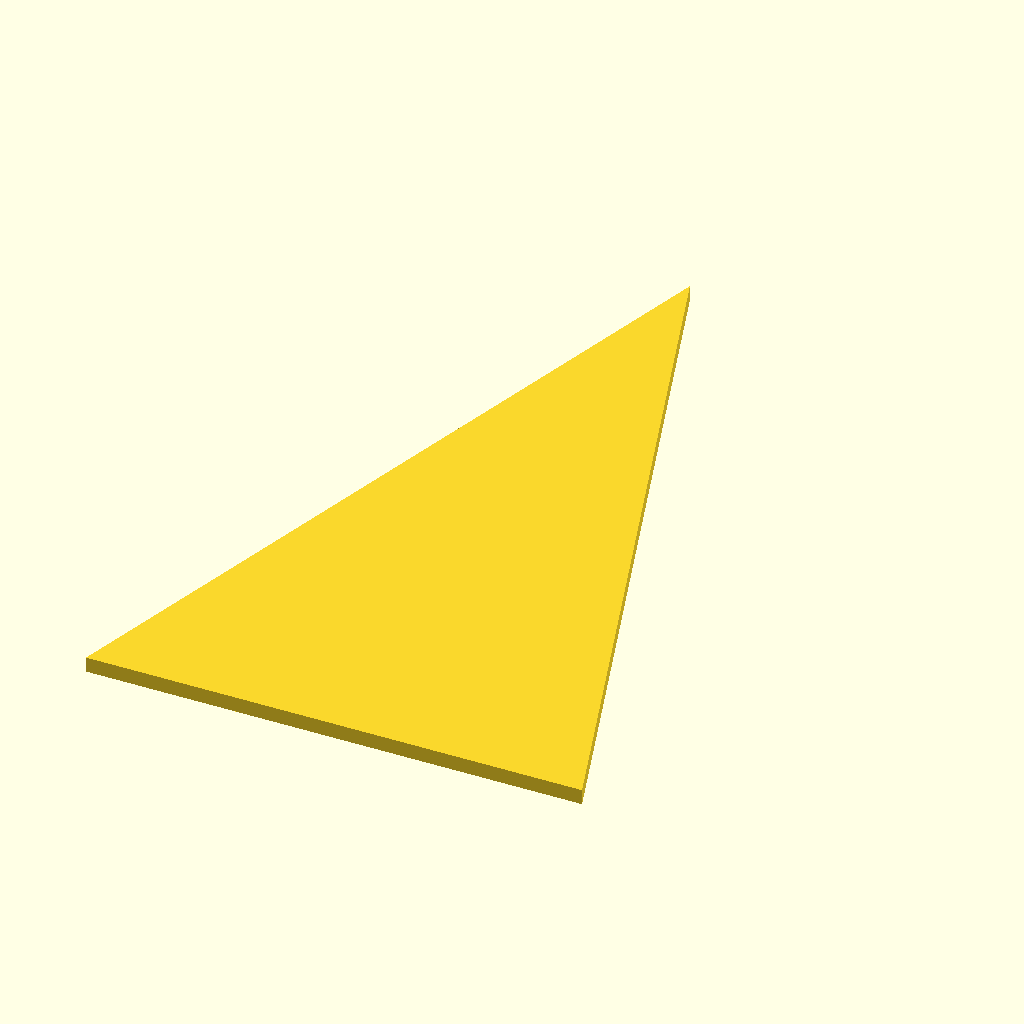
Cell 1 — every parameter at its default value.
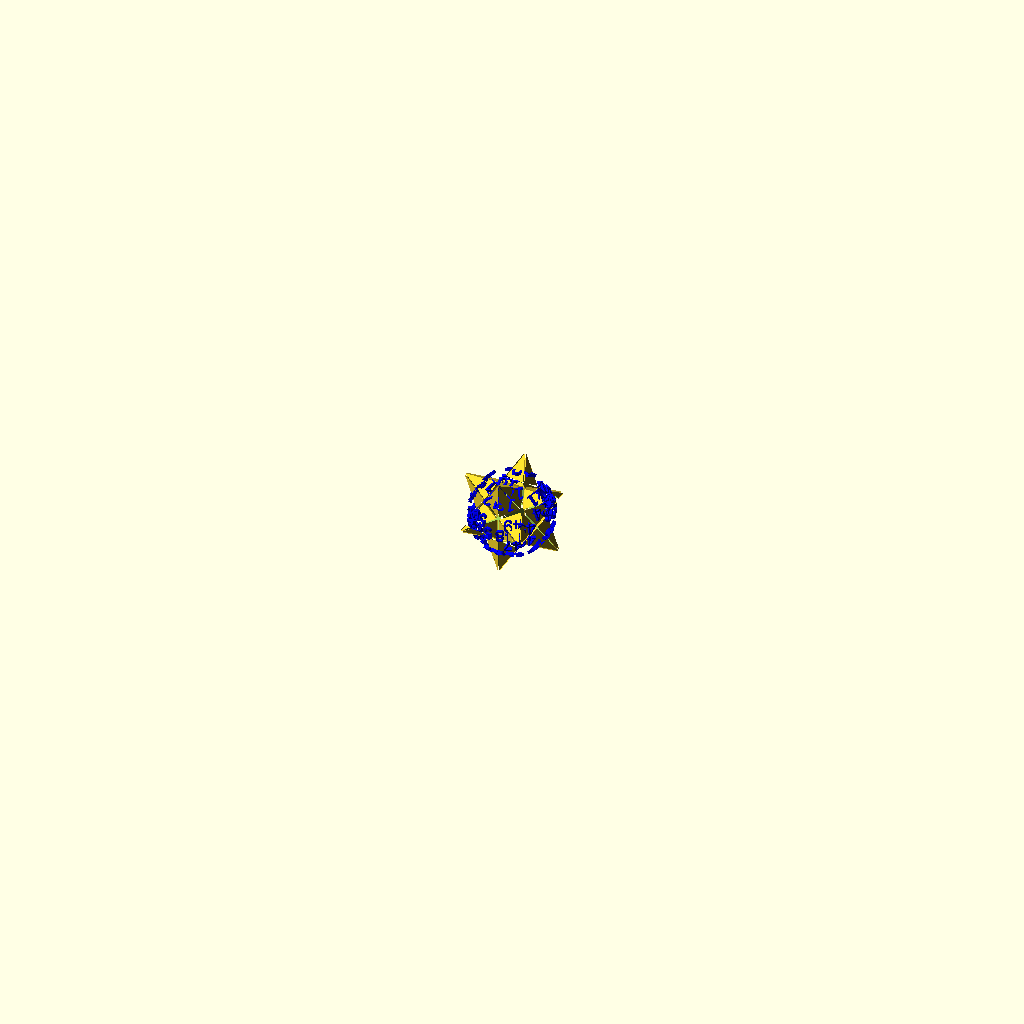
Cell 2 — render_2d set to false, the other parameters unchanged.
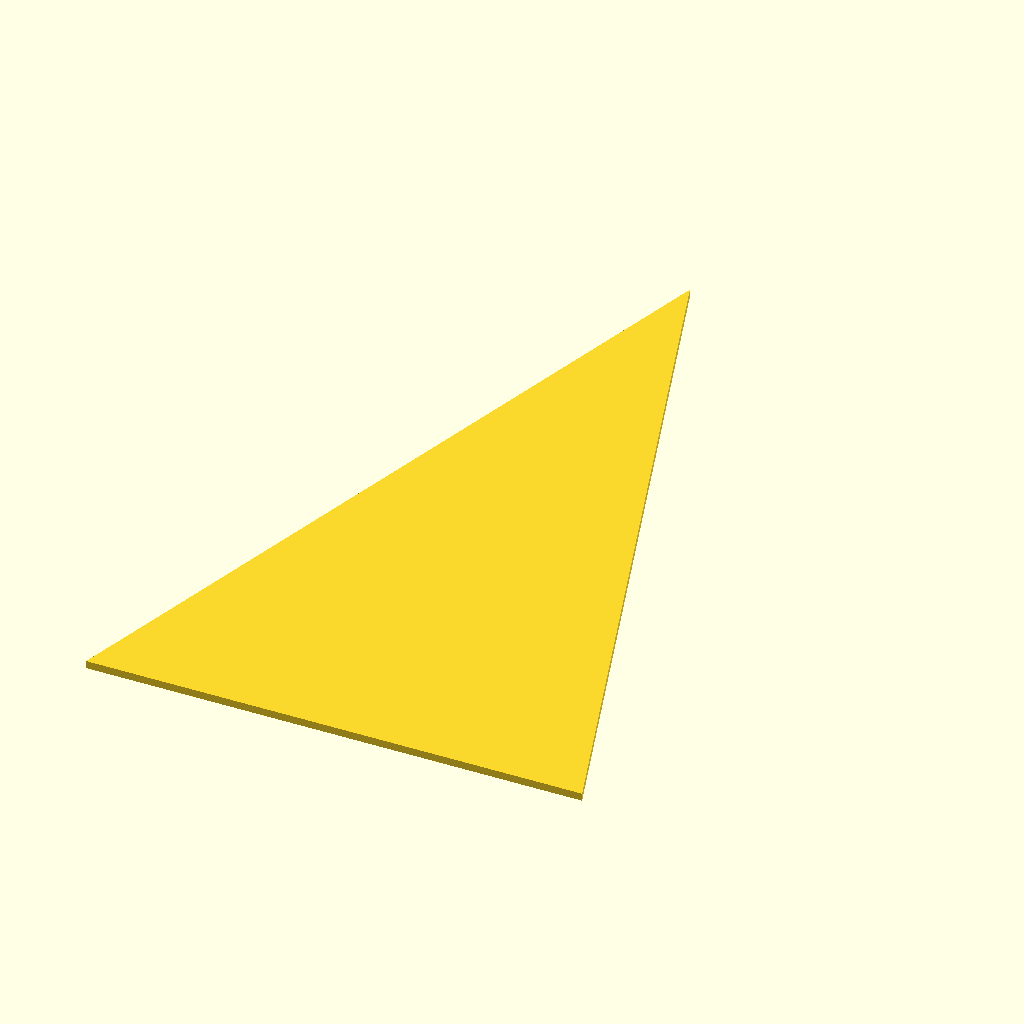
Cell 3: the same model with model_radius = 160.
The same orthographic view direction (rotation 55°, 0°, 25°; colour scheme Cornfield) for every cell, with the view re-fitted per cell, so scale and position can differ between cells.
Source of the model, examples/sheet_model.scad:
/* Sheet Model
 *
 * @copyright Maikel de Vries, 2020
 * @license https://www.gnu.org/licenses/gpl-3.0.en.html
 *
 * Example for the polyhedra library: create a polyhedron model out of sheets of material.
*/


use <../polyhedra.scad>;


///////////////
// Constants //
///////////////

RENDER_EPS = 0.001;


// Settings.
poly = "small_stellated_dodecahedron";
model_radius = 80;
sheet_thickness = 6;
render_2d = true;


// Get model data.
vertices = polyhedron_vertices(id = poly);
edges = polyhedron_edges(id = poly);
faces = polyhedron_faces(id = poly);
c_factor = circumradius_factor(id = poly);


// Display model sheets.
if (!render_2d)
	for (n = [0: len(faces) - 1])
	{
		// Add a slight gap between each face for visualization purposes.
		face_center = model_radius / c_factor * polyhedron_faces_center(id = poly)[n];
		translate(10 * face_center / model_radius)
			draw_model_sheet(id = poly, face_n = n, r = model_radius, th = sheet_thickness);

	}
if (!render_2d)
	number_faces(id = poly, r = model_radius + 10);

// Print model and construction data.
echo(str("Construction data for ", poly, " with ", len(faces), " faces:"));
for (n = [0 : 0]) //len(faces) - 1])
{
	face = faces[n];
	face_points = [for (v = face) model_radius / c_factor * vertices[v]];
	// Get face properties: edge lengths, vertex angles and edge bevels.
	edge_lengths = get_polygon_edge_lengths(face_points);
	vertex_angles = get_polygon_vertex_angles(face_points);
	edge_bevels = get_polygon_edge_bevels(vertices, faces, face);
	echo(str("face ", n, " with ", len(face), " edges"));
	for (k = [0: len(face_points) - 1])
	{
		echo(str("l = ", round(10 * edge_lengths[k]) / 10, " mm; bevel = ", round(10 * edge_bevels[k]) / 10, "°; angle to next = ", round(10 * vertex_angles[k]) / 10, "°"));
	}
}

echo(str("All face data is clockwise cyclic when viewed from the outside of the polyhedron."));
echo(str("The bevel angles are partial dihedral angles to the center of the polyhedron."));


// Draw 2D sheets for printing and construction aid.
if (render_2d)
	for (n = [0 : 0]) //[0 : len(faces) - 1])
	{
		face_center = model_radius / c_factor * polyhedron_faces_center(id = poly)[n];
		face_normal = normal_vector(vertices[faces[n][0]], vertices[faces[n][1]], vertices[faces[n][2]]);
		normal_xy = [0, 0, 1];
		rot = acos(-face_normal * normal_xy / norm(-face_normal));
		axis = cross(-face_normal, normal_xy);
		x = n % floor(sqrt(len(faces)));
		y = floor(n / floor(sqrt(len(faces))));
		projection(cut = true)
			translate([2 * model_radius * x, 2 * model_radius * y, RENDER_EPS])
				rotate(rot, axis)
					translate(-face_center)
						draw_model_sheet(id = poly, face_n = n, r = model_radius, th = sheet_thickness);
	}
// TODO: Add numbering and bevel angles to the 2D sheets for easier processing.



///////////////
// Functions //
///////////////

module draw_model_sheet(id, face_n, a = 1, n = 5, m = 2, r = 0, th = 1)
{
	faces = polyhedron_faces(id = poly);
	c_factor = circumradius_factor(id = poly);
	difference()
	{
		draw_polyhedron(id = id, a = a, n = n, m = m, r = r);
		draw_polyhedron(id = id, a = a, n = n, m = m, r = r - th);
		reduce_to_face(r / c_factor * vertices, faces[face_n]);
	}	
}

// Reduce the polyhedron to a single face, everything from the center to the face is being kept.
module reduce_to_face(vertices, f, render_fac = 0)
{
	// Factor used to enlarge the pyramid for a proper cut_out.
	enlarge_factor = 6;
	// Create pyramid from face and polyhedron center.
	pyramid_points = concat([[0, 0, 0]], [for (v = f) vertices[v]]);
	// Substract that from a large enough centered cube to get a reduction shape.
	cube_size = sqrt(enlarge_factor) * norm(vertices[0]);
	difference()
	{		
		cube(cube_size, center = true);
		polyhedron(enlarge_factor * pyramid_points, pyramid_faces(len(f)));
	}
	// TODO: implement render_fac and RENDER_EPS for removing artefacts.
}

// Gives the faces for a pyramid, where the first vertex is the top and the remaining vertices form an n-gon base.
function pyramid_faces(n) = concat(
	[for (k = [1 : n]) [k % n + 1, k, 0]],
	[[for (k = [1 : n]) k]]
);
	
// Several polygon properties: edge lengths, vertex angles and edge bevels.
function get_polygon_edge_lengths(points) = let(np = len(points)) [for (n = [0 : np - 1]) norm(points[n] - points[(n + 1) % np])];
	
function get_polygon_vertex_angles(points) = let(np = len(points)) [for (n = [0 : np - 1]) angle_between_three_points(points[mod_plus(n - 1, np)], points[n], points[(n + 1) % np])];
	
function get_polygon_edge_bevels(vertices, faces, f) = let(nv = len(f)) [for (n = [0 : nv - 1]) reduced_dihedral_angle(vertices, f, [f[n], f[(n + 1) % nv]])];

function angle_between_three_points(p1, p2, p3) = let(x = p2 - p1, y = p2 - p3) acos(x * y / (norm(x) * norm(y)));

// Returns the reduced dihedral between the face (f) and the center of the polyhedron through the edge (e).
function reduced_dihedral_angle(vertices, f, e) = let
(
	n1 = face_normal(vertices, f),
	nc = normal_vector([0, 0, 0], vertices[e[0]], vertices[e[1]])
) acos(n1 * nc / (norm(n1) * norm(nc)));
Customizer parameters (derived from the source; name, type, default, range or options):
RENDER_EPS: number, default 0.001
poly: string, default "small_stellated_dodecahedron"
model_radius: number, default 80
sheet_thickness: number, default 6
render_2d: bool, default true
